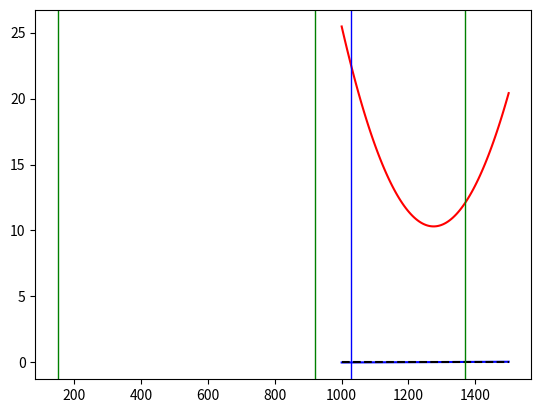

Reproduce this figure in Python.
import numpy as np
from matplotlib import pyplot as plt

n=100
Rp = np.linspace(1000,1500,n) #Density particle: LDPE (~920 kg/m3 ),PS (~150 kg/m3), PET (~1370 kg/m3).
ESD=5e-5 #Size particle (ESD) equivalent spherical diameter
#visc=1e-3 #average viscosity sea water



ro = 1027
g = 9.8
t=18

visc = 4.2844e-5 + 1/(0.157*((t + 64.993)**2)-91.296)

Ws= ((ESD**2)*g*(Rp/ro-1))/(18*visc)*86400
WWS =(11.68 + 0.1991*ESD*1e6 + 0.0004*(ESD*1e6)**2- 0.0993*(Rp-ro) + 0.0002*(Rp-ro)**2)

plt.plot(Rp,Ws,'b')
plt.plot(Rp,WWS,'r')
plt.plot(Rp,np.zeros(n),'k--')
plt.axvline(x=ro,linewidth=1, color='b')
plt.axvline(x=920,linewidth=1, color='g')
plt.axvline(x=150,linewidth=1, color='g')
plt.axvline(x=1370,linewidth=1, color='g')
plt.show()
